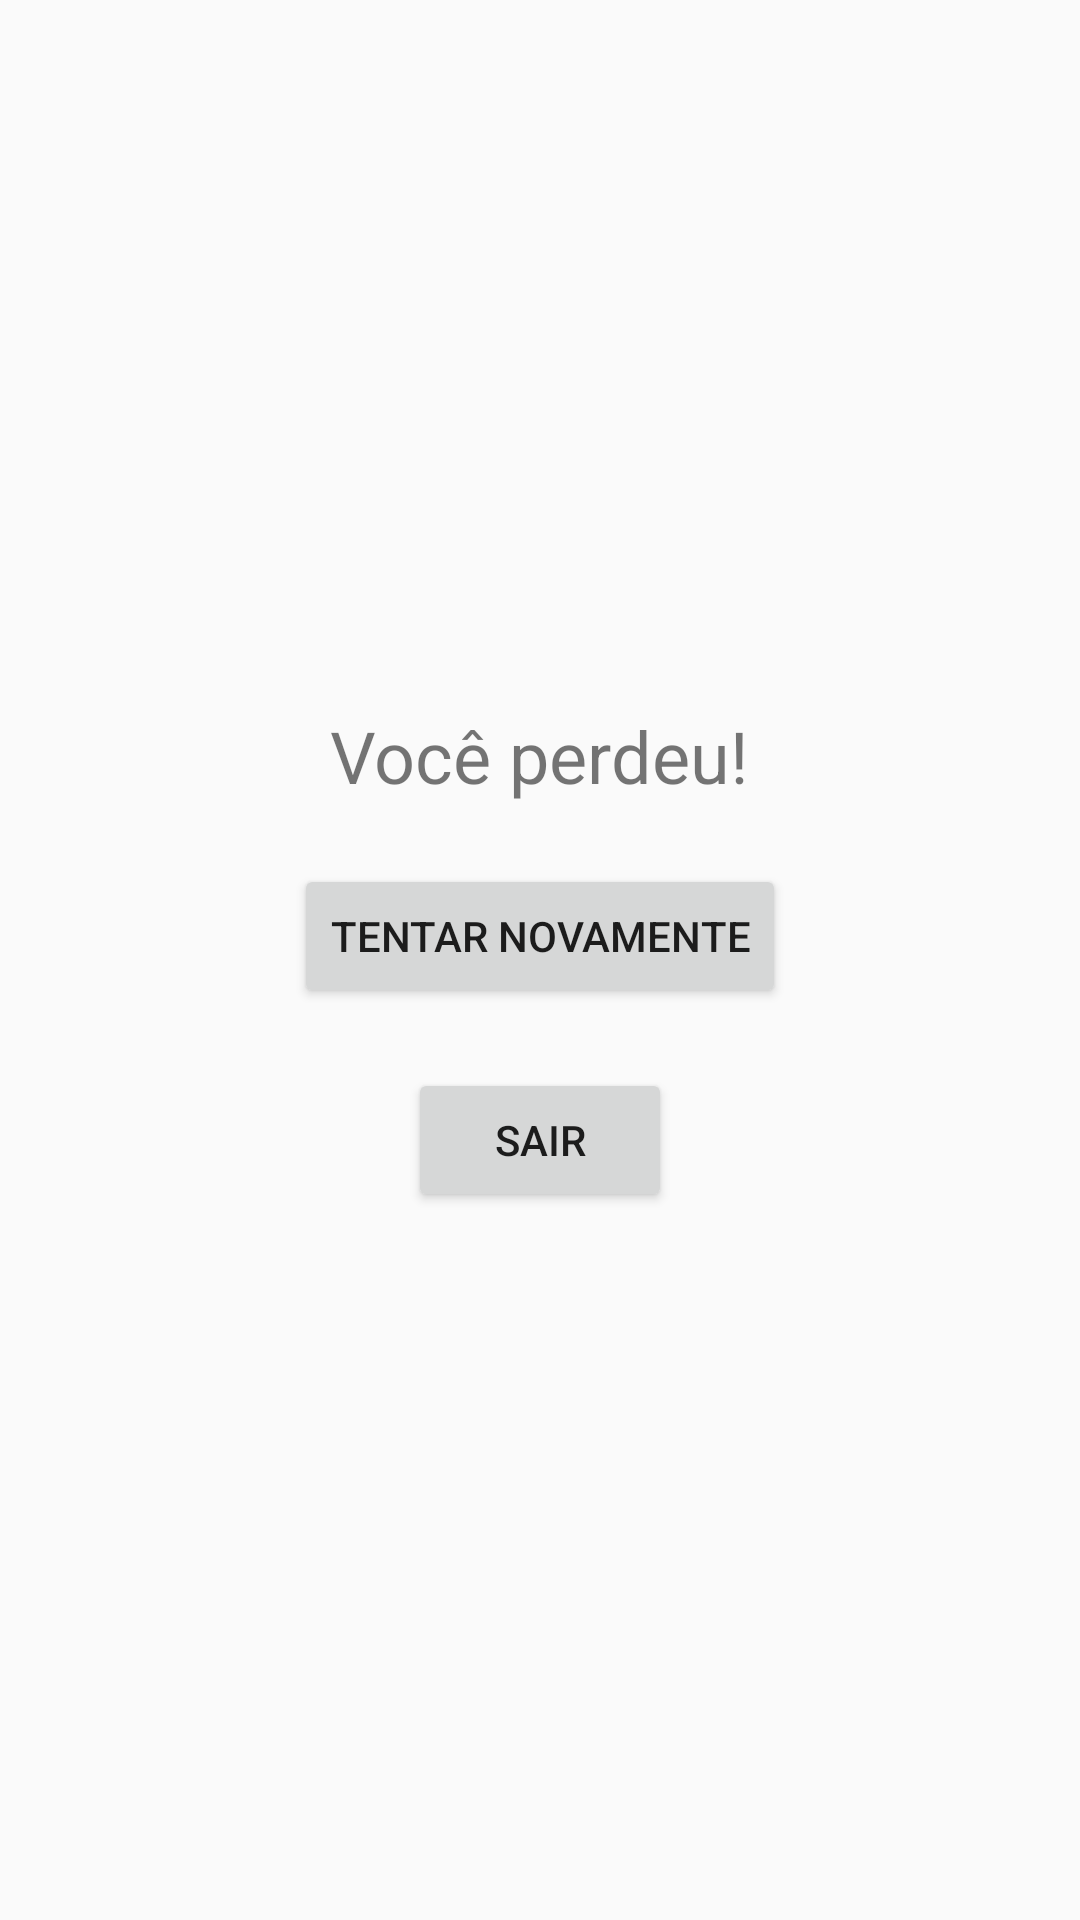

Reconstruct the res/layout file that produces this screen, plus the resources it refers to.
<!-- AndroidManifest.xml: application theme Theme.MemoryQuest -->
<!-- res/layout/activity_lose.xml -->
<?xml version="1.0" encoding="utf-8"?>
<LinearLayout xmlns:android="http://schemas.android.com/apk/res/android"
    android:layout_width="match_parent"
    android:layout_height="match_parent"
    android:orientation="vertical"
    android:gravity="center"
    android:padding="20dp">

    <TextView
        android:layout_width="wrap_content"
        android:layout_height="wrap_content"
        android:text="Você perdeu!"
        android:textSize="24sp"
        android:layout_marginBottom="20dp" />

    <Button
        android:id="@+id/btnTentar"
        android:layout_width="wrap_content"
        android:layout_height="wrap_content"
        android:text="Tentar Novamente" />

    <Button
        android:id="@+id/btnSair"
        android:layout_width="wrap_content"
        android:layout_height="wrap_content"
        android:text="Sair"
        android:layout_marginTop="20dp" />
</LinearLayout>
<!-- resources referenced by this layout -->
<resources>
  <style name="Theme.MemoryQuest" parent="Theme.AppCompat.DayNight.NoActionBar">
  
          <item name="colorPrimary">@color/colorPrimary</item>
          <item name="colorPrimaryDark">@color/colorPrimaryDark</item>
          <item name="colorAccent">@color/colorAccent</item>
      </style>
  <color name="colorPrimary">#2196F3</color>
  <color name="colorPrimaryDark">#1976D2</color>
  <color name="colorAccent">#FF4081</color>
</resources>
